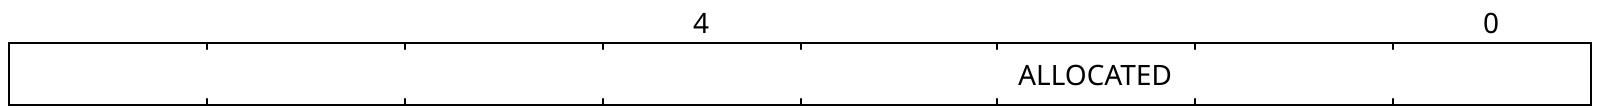

Write the WaveDrom bit-field specification (WaveJSON) that draws this register diagram.

{
    reg: [ { bits: 5, name: "ALLOCATED" } ],
    config: { bits: 8 },
}